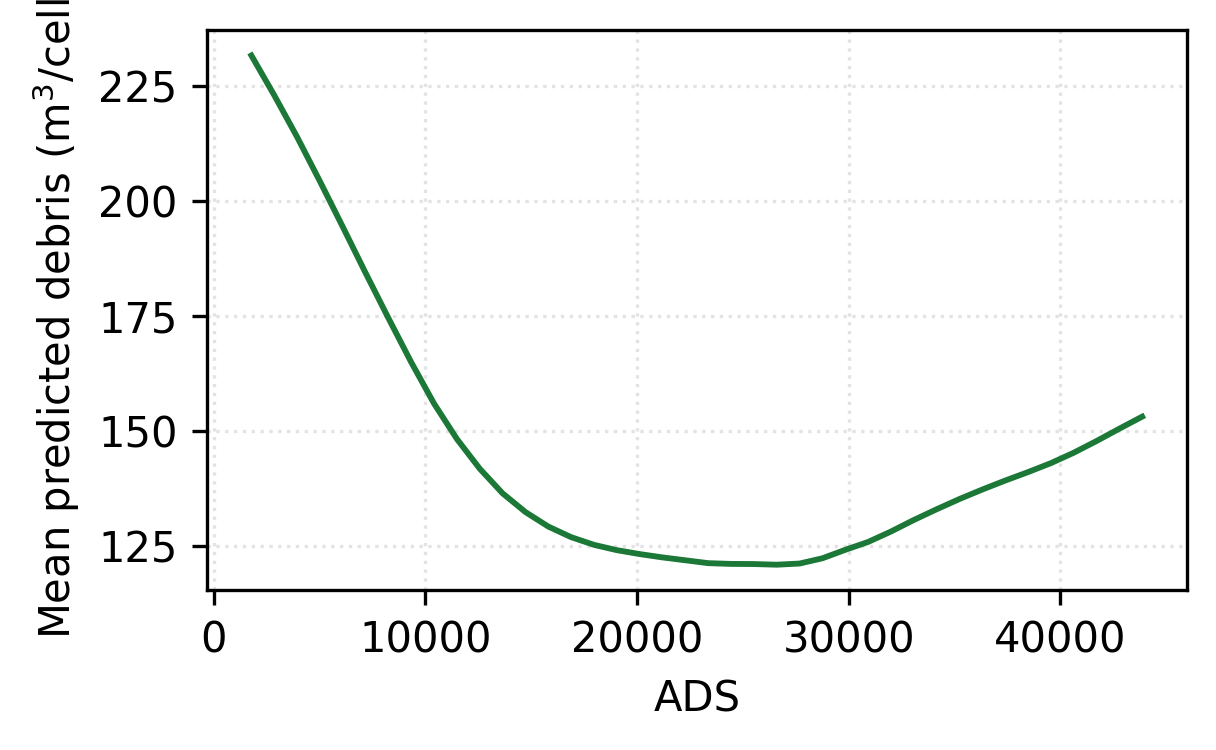

The file beside this chart, header and first rows:
x_orig, pdp
1782, 231.6
2862, 222.9
3941, 213.9
5020, 204.2
6099, 194.3
7178, 184.3
8257, 174.5
9336, 164.9
10415, 155.9
11494, 148.2
12573, 141.7
13652, 136.4
14732, 132.3
15811, 129.2
16890, 126.8
17969, 125.2
19048, 124
20127, 123.2
21206, 122.4
22285, 121.8
23364, 121.2
24443, 121
25522, 121
26602, 120.9
27681, 121.1
28760, 122.3
29839, 124.1
30918, 125.8
31997, 128.1
33076, 130.6
34155, 132.9
35234, 135.1
36313, 137.2
37392, 139.1
38472, 141
39551, 142.9
40630, 145.2
41709, 147.7
42788, 150.4
43867, 153
